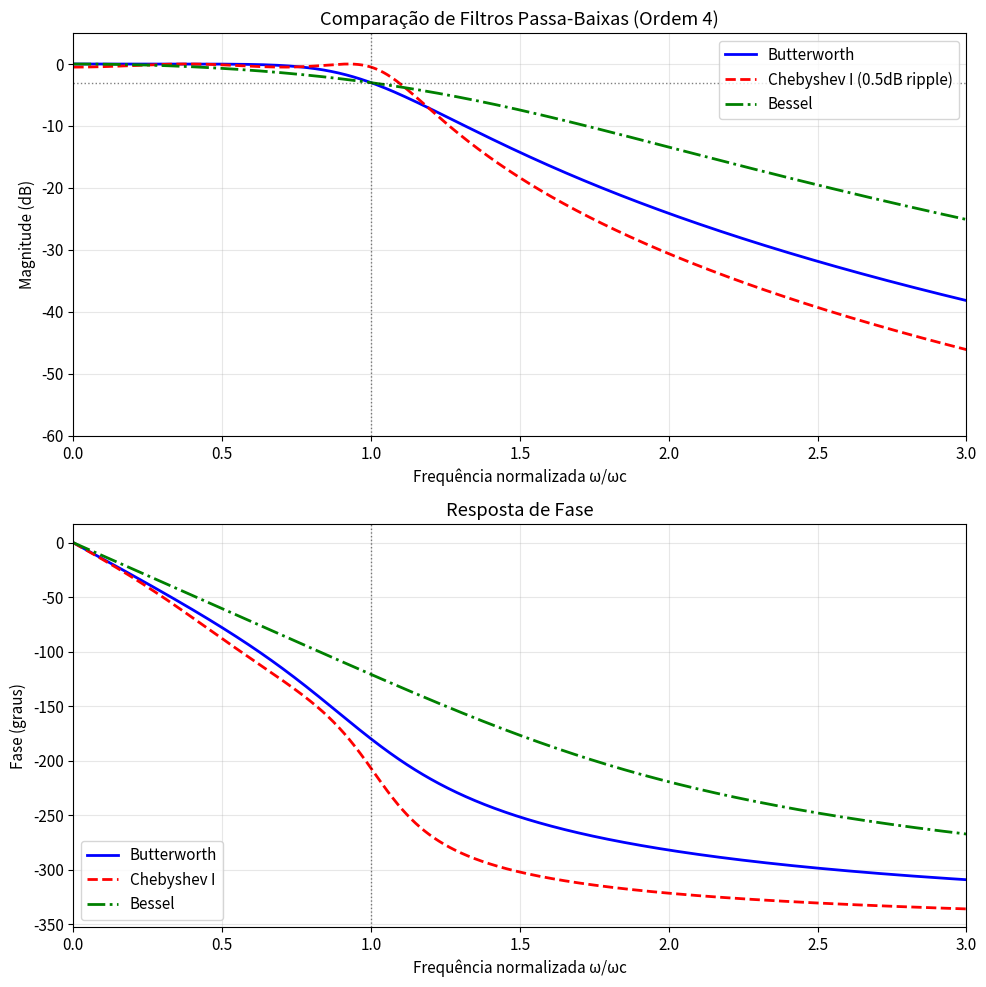

Here is the Python script that generated this plot: (Note: this script raises an exception after producing the figure.)
#!/usr/bin/env python3
"""
Script 03: Comparação de Filtros (Butterworth vs Chebyshev vs Bessel)
Gera: Respostas em frequência de diferentes aproximações de filtros
"""

import numpy as np
import matplotlib.pyplot as plt
from scipy import signal

plt.rcParams['font.size'] = 11
plt.rcParams['axes.grid'] = True

# Parâmetros
order = 4  # Ordem dos filtros
wc = 1.0   # Frequência de corte normalizada (rad/s)

# Frequência para plotagem
w = np.linspace(0, 3, 1000)

# Projetar filtros
# Butterworth
b_butter, a_butter = signal.butter(order, wc, analog=True)
w_butter, h_butter = signal.freqs(b_butter, a_butter, w)

# Chebyshev Tipo I (0.5 dB ripple)
b_cheby, a_cheby = signal.cheby1(order, 0.5, wc, analog=True)
w_cheby, h_cheby = signal.freqs(b_cheby, a_cheby, w)

# Bessel
b_bessel, a_bessel = signal.bessel(order, wc, analog=True, norm='mag')
w_bessel, h_bessel = signal.freqs(b_bessel, a_bessel, w)

# Criar figura
fig, axes = plt.subplots(2, 1, figsize=(10, 10))

# Subplot 1: Magnitude (dB)
axes[0].plot(w_butter, 20*np.log10(np.abs(h_butter)), 'b-', linewidth=2, label='Butterworth')
axes[0].plot(w_cheby, 20*np.log10(np.abs(h_cheby)), 'r--', linewidth=2, label='Chebyshev I (0.5dB ripple)')
axes[0].plot(w_bessel, 20*np.log10(np.abs(h_bessel)), 'g-.', linewidth=2, label='Bessel')
axes[0].set_xlabel('Frequência normalizada ω/ωc')
axes[0].set_ylabel('Magnitude (dB)')
axes[0].set_title(f'Comparação de Filtros Passa-Baixas (Ordem {order})')
axes[0].set_xlim([0, 3])
axes[0].set_ylim([-60, 5])
axes[0].axhline(y=-3, color='k', linestyle=':', linewidth=1, alpha=0.5)
axes[0].axvline(x=1, color='k', linestyle=':', linewidth=1, alpha=0.5)
axes[0].legend(loc='upper right')
axes[0].grid(True, which='both', alpha=0.3)

# Subplot 2: Fase
phase_butter = np.unwrap(np.angle(h_butter))
phase_cheby = np.unwrap(np.angle(h_cheby))
phase_bessel = np.unwrap(np.angle(h_bessel))

axes[1].plot(w_butter, phase_butter*180/np.pi, 'b-', linewidth=2, label='Butterworth')
axes[1].plot(w_cheby, phase_cheby*180/np.pi, 'r--', linewidth=2, label='Chebyshev I')
axes[1].plot(w_bessel, phase_bessel*180/np.pi, 'g-.', linewidth=2, label='Bessel')
axes[1].set_xlabel('Frequência normalizada ω/ωc')
axes[1].set_ylabel('Fase (graus)')
axes[1].set_title('Resposta de Fase')
axes[1].set_xlim([0, 3])
axes[1].axvline(x=1, color='k', linestyle=':', linewidth=1, alpha=0.5)
axes[1].legend(loc='lower left')
axes[1].grid(True, alpha=0.3)

plt.tight_layout()
plt.savefig('../filters_comparison.pdf', bbox_inches='tight')
plt.savefig('../filters_comparison.png', dpi=300, bbox_inches='tight')
print("Figura salva: filters_comparison.pdf/png")
plt.close()
